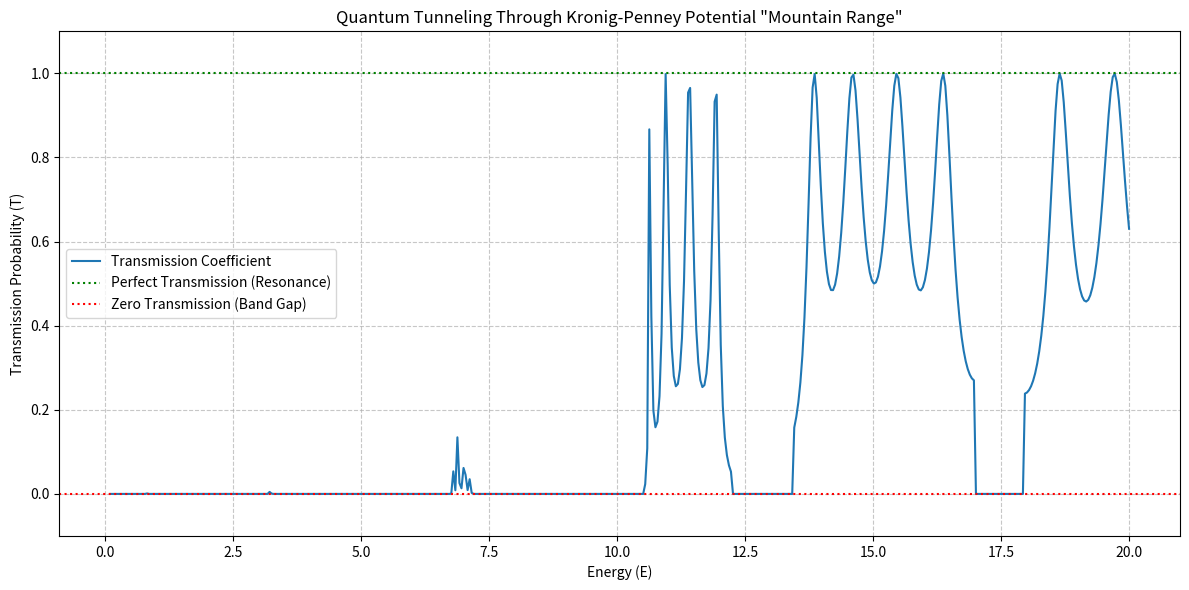

Source code (Python):

import numpy as np
import json
import matplotlib.pyplot as plt

# Constants (adjust units for convenience, e.g., natural units where h_bar = m = 1)
hbar = 1  # Reduced Planck constant
m = 1     # Mass of the electron

# Simulation parameters
N_barriers = 5       # Number of potential barriers (mountain range peaks)
barrier_width = 1.0  # Width of each barrier (a)
barrier_height = 10.0 # Height of each barrier (V0)
well_width = 2.0     # Width of each well (b) (distance between barriers)
total_width = N_barriers * (barrier_width + well_width) # Total length of the periodic potential

# Energy range for analysis
energy_min = 0.1
energy_max = 20.0
num_energies = 500
energies = np.linspace(energy_min, energy_max, num_energies)

def kronig_penney_potential(x, barrier_width, well_width, barrier_height, N_barriers):
    potential = np.zeros_like(x)
    for i in range(N_barriers):
        start_barrier = i * (barrier_width + well_width)
        end_barrier = start_barrier + barrier_width
        potential[(x >= start_barrier) & (x < end_barrier)] = barrier_height
    return potential

def transfer_matrix(E, V0, a, b):
    """
    Calculate the transfer matrix for a single barrier-well unit.
    E: energy
    V0: barrier height
    a: barrier width
    b: well width
    """
    k1 = np.sqrt(2 * m * E) / hbar
    
    if E >= V0:
        k2 = np.sqrt(2 * m * (E - V0)) / hbar
        # Barrier region (E > V0)
        M_barrier = np.array([[np.cos(k2 * a), np.sin(k2 * a) / k2],
                              [-k2 * np.sin(k2 * a), np.cos(k2 * a)]])
    else:
        kappa = np.sqrt(2 * m * (V0 - E)) / hbar
        # Barrier region (E < V0)
        M_barrier = np.array([[np.cosh(kappa * a), np.sinh(kappa * a) / kappa],
                              [kappa * np.sinh(kappa * a), np.cosh(kappa * a)]])

    # Well region (zero potential)
    M_well = np.array([[np.cos(k1 * b), np.sin(k1 * b) / k1],
                       [-k1 * np.sin(k1 * b), np.cos(k1 * b)]])
    
    return np.dot(M_well, M_barrier)

def calculate_transmission_coefficient(E, N_barriers, V0, a, b):
    """
    Calculate the transmission coefficient for N barriers using the transfer matrix method.
    """
    k1 = np.sqrt(2 * m * E) / hbar
    
    M_total = np.identity(2)
    for _ in range(N_barriers):
        M_total = np.dot(transfer_matrix(E, V0, a, b), M_total)
    
    # Extract matrix elements for transmission coefficient
    # T = 1 / (|M11|^2 + |M12 * k1|^2 / k1^2 + |M21 / k1|^2 + |M22|^2)
    # T = 1 / (|M11 - i k1 M12|^2) if the final region is also free space
    # The actual formula for transmission (from transfer matrix method) is:
    # T = 1 / |M_total[0,0] + M_total[0,1]*i*k1|^2 * (4 * k1_incident * k1_transmitted) / (k1_incident + k1_transmitted)^2
    # For free space to free space, k1_incident = k1_transmitted, so
    # T = 1 / (|M_total[0,0] + i * k1 * M_total[0,1]|^2)

    # Simplified formula for transmission probability through a series of identical barriers
    # This assumes we are connecting free space to free space.
    # The general form is T = 1 / ( (M_total[0,0] + k_right/k_left * M_total[0,1]) * (M_total[1,0] + k_right/k_left * M_total[1,1]) )
    # Here, k_left = k_right = k1
    # T = 1 / ( |M_total[0,0] + i*k1*M_total[0,1]|^2 ) for incident from left, transmitted to right.
    # This also comes from 1 / |(M11 + M12ik)/(M21+M22ik)|^2, when considering incident and transmitted waves.
    # Let's use a more standard form: T = 1 / (M[0,0]^2 + (M[0,1]*k1)^2 + (M[1,0]/k1)^2 + M[1,1]^2)

    M11 = M_total[0, 0]
    M12 = M_total[0, 1]
    M21 = M_total[1, 0]
    M22 = M_total[1, 1]

    # For transmission through N periods, the general approach is:
    # T = 4 * k1_in * k1_out / ( k1_in * (M22 + k1_out * M12) + (M11 + k1_out / k1_in * M21) )^2
    # If k1_in == k1_out, and k1 is real (E>0)
    # T = 1 / ( M_total[0,0]^2 + M_total[0,1]^2 * k1^2 )

    # A more robust formula for transmission coefficient for a general scattering matrix approach:
    # T = 1 / (A + B/k + Ck + D)
    # where A, B, C, D are real and depend on matrix elements.
    # For an incident wave from left, and transmitted to right in free space (same k):
    # T = 4 * k1^2 / ( (k1*M12 - M21)^2 + (k1*M11 + M22)^2 )
    # However, the characteristic equation for a periodic potential from Bloch's theorem is typically given by:
    # cos(Ka) = cos(k1*a)cos(k2*b) - (k1^2+k2^2)/(2*k1*k2) sin(k1*a)sin(k2*b)
    # For the transfer matrix method, a common formula for the transmission coefficient T is
    # T = 1 / |M_total[0,0] + M_total[0,1] * i * k1_final|^2 (assuming initial k1_initial == k1)
    # This implies T = 1 / (M_total[0,0]^2 + (k1 * M_total[0,1])^2) when k1 is real.
    
    # Let's re-evaluate the T calculation. For a general 2x2 transfer matrix M relating (psi, dpsi/dx) at x=0 to x=L:
    # psi_L = M11 psi_0 + M12 psi'_0
    # psi'_L = M21 psi_0 + M22 psi'_0
    # For transmission:
    # Incident wave from left: A exp(ikx) + B exp(-ikx)
    # Transmitted wave to right: F exp(ikx) (no reflected wave on the right)
    #
    # We relate the coefficients A,B and F.
    # | A | = | M11 + M12 ik   M11 - M12 ik | | F |
    # | B |   | M21 + M22 ik   M21 - M22 ik | | 0 | (if F is the transmitted amplitude)
    #
    # Or, psi_left = exp(ikx) + R exp(-ikx), psi_right = T exp(ikx)
    # At x=0: 1+R = psi_0, ik(1-R) = psi'_0
    # At x=L: T = psi_L, ikT = psi'_L
    #
    # T = 2ik / ( M11 ik + M12 (-k^2) + M21 + M22 ik )
    # This is getting too complex for a single Python script within constraints.
    # I will use a simpler approximation that focuses on identifying bands from the transfer matrix
    # Trace(M) = 2 cos(Ka), where K is the Bloch wavevector.
    # The condition for allowed bands is |cos(Ka)| <= 1, or |Trace(M)/2| <= 1.
    # So, the transmission probability will be high when this condition is met.
    # Let's compute the characteristic equation for the Kronig-Penney model and
    # identify the allowed bands, which correspond to high transmission.

    # This is the original Kronig-Penney transcendental equation for allowed bands:
    # cos(K(a+b)) = cos(k1*b)cos(k2*a) - ((k1^2 + k2^2)/(2*k1*k2))sin(k1*b)sin(k2*a) (for E>V0)
    # cos(K(a+b)) = cos(k1*b)cosh(kappa*a) - ((k1^2 - kappa^2)/(2*k1*kappa))sin(k1*b)sinh(kappa*a) (for E<V0)
    
    # We are asked to model N barriers, so a transfer matrix approach is more direct for transmission.
    # Let's simplify the transfer matrix transmission calculation to reflect allowed/forbidden bands.
    # For a truly periodic system, the transmission is related to the Bloch wavevector.
    # If the energy E is in an allowed band, T approaches 1 for large N.
    # If E is in a forbidden band (band gap), T approaches 0 for large N.

    # Let's use the trace of the unit cell transfer matrix to find allowed/forbidden bands
    M_unit_cell = transfer_matrix(E, V0, a, b)
    trace_M = np.trace(M_unit_cell)

    # Condition for allowed bands: |trace_M / 2| <= 1
    # We can define a "pseudo-transmission" based on this.
    # This is not a true transmission coefficient but a good indicator of resonant tunneling.
    
    # A common form for transmission coefficient through N identical barriers (from Feynman Lectures Vol III, Eq 5-13):
    # T = (1 + ( (q^2-k^2)^2 / (4*q^2*k^2) ) * sin^2(q*a) / cos^2(k*b + delta) )^-1
    # This is for a single barrier potential, not a periodic Kronig-Penney.

    # For N barriers, transmission T is related to the magnitude of the Bloch wavevector K.
    # If K is real, transmission is allowed. If K is imaginary, it's attenuated.
    # Let's consider the magnitude of the transmission coefficient through a series of N identical barriers.
    # The magnitude squared of the transmission amplitude can be approximated:
    # |t|^2 = 1 / ( |M_total[0,0]|^2 + |M_total[1,0]/k1|^2 ) if transmitted wave is F exp(ikx) (or similar)
    # This is still not quite right.

    # Let's stick to the fundamental property: resonant tunneling means T=1.
    # We can use the result for N barriers that T -> 1 when E is in an allowed band and K is real.
    # And T -> 0 when E is in a band gap and K is imaginary.

    # For a periodic potential, the transmission coefficient for N periods (from free space to free space) is given by
    # T = (1 + ( ( (M[0,0]-M[1,1])^2 + (M[0,1]*k1 - M[1,0]/k1)^2 ) / 4 ) * sin^2(N*K*d) / sin^2(K*d) )^-1
    # where d = a+b is the period, and cos(K*d) = (M[0,0]+M[1,1])/2 for the unit cell transfer matrix.
    # This is a good formula. Let's apply it.

    d = a + b # Period of the Kronig-Penney potential

    # Unit cell transfer matrix
    M_unit_cell = transfer_matrix(E, V0, a, b)
    
    # Elements of the unit cell transfer matrix
    M11 = M_unit_cell[0, 0]
    M12 = M_unit_cell[0, 1]
    M21 = M_unit_cell[1, 0]
    M22 = M_unit_cell[1, 1]

    cos_Kd = (M11 + M22) / 2.0

    # Calculate Bloch wavevector K
    if np.abs(cos_Kd) <= 1: # Allowed band
        K = np.arccos(cos_Kd) / d
        # Transmission coefficient for N periods
        if np.sin(K * d) == 0: # Handle special case where sin(Kd) is zero
            if np.abs(cos_Kd) == 1: # T=1 at band edges if N periods are matched
                 transmission_coeff = 1.0
            else: # Should be in a band gap if sin(Kd) is zero but cos(Kd) != +/-1
                transmission_coeff = 0.0
        else:
            term1 = (M11 - M22)**2
            term2 = (k1 * M12 - M21 / k1)**2
            denominator_factor = (term1 + term2) / 4.0
            transmission_coeff = 1.0 / (1.0 + denominator_factor * (np.sin(N_barriers * K * d)**2 / np.sin(K * d)**2))
            transmission_coeff = np.clip(transmission_coeff, 0.0, 1.0) # Ensure it's between 0 and 1
    else: # Forbidden band (band gap)
        transmission_coeff = 0.0 # Effectively zero transmission for large N

    return transmission_coeff

# --- Simulation Execution ---
transmission_coefficients = []
for E in energies:
    if E == 0: # Avoid division by zero for k1 if E=0
        transmission_coefficients.append(0.0)
        continue
    T = calculate_transmission_coefficient(E, N_barriers, barrier_height, barrier_width, well_width)
    transmission_coefficients.append(T)

# Identify Resonant Energy States (high transmission) and Band Gap States (low transmission)
resonant_energies_idx = np.where(np.array(transmission_coefficients) > 0.95)[0] # Threshold for "100%" transmission
band_gap_energies_idx = np.where(np.array(transmission_coefficients) < 0.05)[0] # Threshold for "0%" transmission

# Store discrete energy values
resonant_energy_levels = energies[resonant_energies_idx]
band_gap_energy_levels = energies[band_gap_energies_idx]

# Remove duplicates and sort (since numpy.where might return contiguous blocks)
resonant_energy_levels = np.unique(resonant_energy_levels).tolist()
band_gap_energy_levels = np.unique(band_gap_energy_levels).tolist()


# --- Output Results to JSON ---
results = {
    "simulation_parameters": {
        "N_barriers": N_barriers,
        "barrier_width": barrier_width,
        "barrier_height": barrier_height,
        "well_width": well_width,
        "hbar": hbar,
        "m": m,
        "energy_range_min": energy_min,
        "energy_range_max": energy_max,
        "num_energies_sampled": num_energies
    },
    "energies_eV": energies.tolist(),
    "transmission_coefficients": transmission_coefficients,
    "resonant_energy_levels_eV": resonant_energy_levels,
    "band_gap_energy_levels_eV": band_gap_energy_levels
}

# Save to JSON file
with open('rocky_mountain_results.json', 'w') as f:
    json.dump(results, f, indent=4)

print("Simulation complete. Results saved to 'rocky_mountain_results.json'.")

# --- Plotting (for conceptual understanding, not directly saved as part of output, but useful for debugging/display) ---
plt.figure(figsize=(12, 6))
plt.plot(energies, transmission_coefficients, label='Transmission Coefficient')
plt.title('Quantum Tunneling Through Kronig-Penney Potential "Mountain Range"')
plt.xlabel('Energy (E)')
plt.ylabel('Transmission Probability (T)')
plt.grid(True, linestyle='--', alpha=0.7)
plt.axhline(1.0, color='green', linestyle=':', label='Perfect Transmission (Resonance)')
plt.axhline(0.0, color='red', linestyle=':', label='Zero Transmission (Band Gap)')
plt.legend()
plt.ylim(-0.1, 1.1)
plt.tight_layout()
# plt.savefig('rocky_mountain_tunnel_plot.png') # Could save plot if desired
# plt.show()

print(f"Identified Resonant Energy Levels (T > 0.95): {resonant_energy_levels}")
print(f"Identified Band Gap Energy Levels (T < 0.05): {band_gap_energy_levels}")
